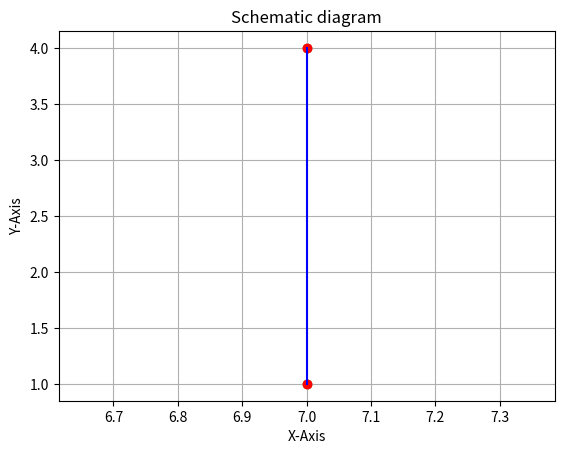

Reproduce this figure in Python.
import matplotlib.pyplot as plt
# List of [(x,y)]
#testList =[(0, 6), (1, 2), (2, 7), (3, 5), (4, 3), (5, 9)]

#x_ada = [x[0] for x in testList]
#y_ada = [x[1] for x in testList]

#plt.scatter(x_ada,y_ada)
#plt.scatter(*zip(*testList)) # scatter([x0,x1,...,xn], [y0,y1,...,yn]) --> zip
#plt.plot(x_ada, y_ada, 'ro') # Red
#plt.plot(x_ada, y_ada, 'b-') # Blue

#plt.title('Random Figure')
#plt.xlabel('X-Axis')
#plt.ylabel('Y-Axis')
#plt.grid()
#plt.show()

testList =[(7, 1), (7, 4),]

import matplotlib.pyplot as plt

x_ada = [x[0] for x in testList]
y_ada = [x[1] for x in testList]

plt.scatter(x_ada,y_ada)
plt.scatter(*zip(*testList)) # scatter([x0,x1,...,xn], [y0,y1,...,yn]) --> zip
plt.plot(x_ada, y_ada, 'ro') # Red
plt.plot(x_ada, y_ada, 'b-')

plt.title('Schematic diagram')
plt.xlabel('X-Axis')
plt.ylabel('Y-Axis')
plt.grid()
plt.show()